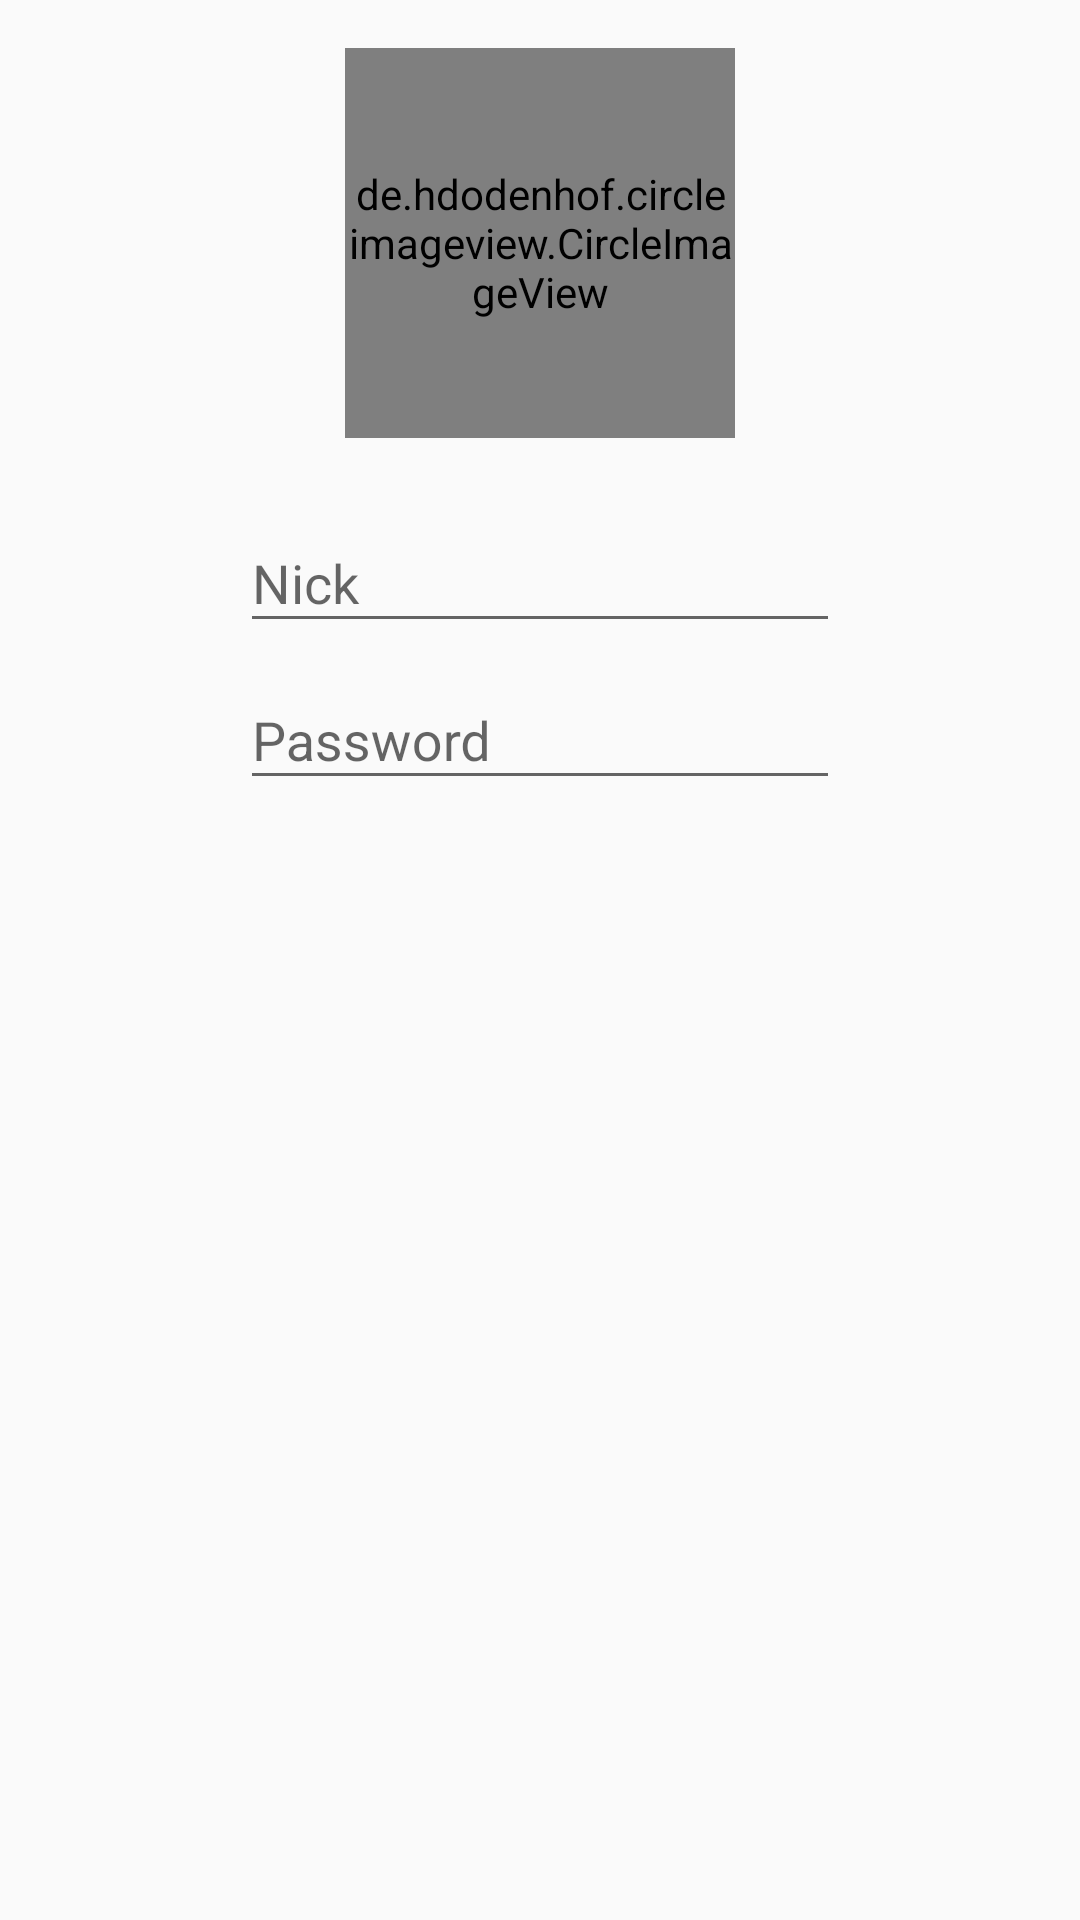

Produce the Android XML layout that renders to this screen, including the resource entries it uses.
<!-- AndroidManifest.xml: application theme AppTheme.NoActionBar -->
<!-- res/layout/dialog_edit_profil.xml -->
<?xml version="1.0" encoding="utf-8"?>
<LinearLayout xmlns:android="http://schemas.android.com/apk/res/android"
    android:orientation="vertical" android:layout_width="wrap_content"
    android:layout_height="wrap_content"
    android:gravity="center_horizontal">
    <de.hdodenhof.circleimageview.CircleImageView
        android:id="@+id/avatar"
        android:layout_width="130dp"
        android:layout_height="130dp"
        android:layout_marginTop="16dp"
        android:clickable="true"
        android:focusable="true"
        android:src="@mipmap/ic_launcher"/>
    <android.support.design.widget.TextInputLayout
        android:layout_width="200dp"
        android:layout_height="wrap_content"
        android:layout_marginTop="16dp">
        <android.support.design.widget.TextInputEditText
            android:id="@+id/nick"
            android:hint="Nick"
            android:layout_width="match_parent"
            android:layout_height="wrap_content" />
    </android.support.design.widget.TextInputLayout>
    <android.support.design.widget.TextInputLayout
        android:layout_width="200dp"
        android:layout_height="wrap_content">
        <android.support.design.widget.TextInputEditText
            android:id="@+id/password"
            android:hint="Password"
            android:layout_width="match_parent"
            android:layout_height="wrap_content" />
    </android.support.design.widget.TextInputLayout>
</LinearLayout>
<!-- resources referenced by this layout -->
<resources>
  <!-- mipmap ic_launcher: png bitmap (mipmap-hdpi, 1396 bytes) -->
  <style name="AppTheme.NoActionBar">
          <item name="windowActionBar">false</item>
          <item name="windowNoTitle">true</item>
          <item name="colorPrimary">@color/colorPrimary</item>
          <item name="colorPrimaryDark">@color/colorPrimaryDark</item>
          <item name="colorAccent">@color/colorAccent</item>
      </style>
  <color name="colorPrimary">#3F51B5</color>
  <color name="colorPrimaryDark">#303F9F</color>
  <color name="colorAccent">#FF4081</color>
</resources>
